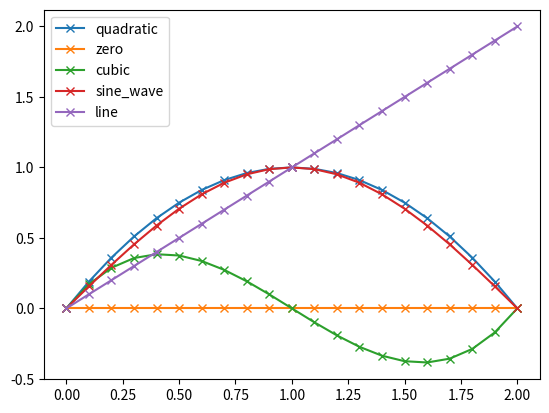

Python code for this plot:
#!/usr/bin/env python3
# coding=utf-8
"""
MeetUp 042 - Beginners Python Support Sessions - Wed 15 Jan 2020 - Functions

Learning objectives:
    Functions:

@author D Tim Cummings

Challenge 1: Write a function which shows how much time is left in this session
Hint: datetime.combine(dt1, dt2) combines date from dt1 with time from dt2
Hint: Time 8pm  time(hour=20)

Challenge 2: Write a function which returns a datetime object for the same time as now but tomorrow
Hint: timedelta(days=1)

Challenge 3: Write a function which returns the time in seconds as a str in minutes and seconds
Example str_min_sec(80) -> "1:20"
Example str_min_sec(40) -> "0:40"
Example str_min_sec(4201) -> "70:01"
Example str_min_sec(-80) -> "-1:20"
Example str_min_sec(-40) -> "-0:40"

Challenge 4: Write a function which returns a sign (±1), minutes and seconds given the seconds

Challenge 5: Write a function which takes the unit price, and the quantity and returns the extended price
assert extended_price(unit_price=3.00, quantity=5) == 15.00
assert extended_price(unit_price=2.50, quantity=-2) == -5.00
assert extended_price(unit_price=1.10, quantity=3) == 3.30

Challenge 6: Create a function quadratic(x) = 1 - (x-1)²

Challenge 7: Create a function cubic(x) = x(x-1)(x-2).

Challenge 8: Print a table of v, quadratic(v) and cubic(v) with value v going from 0 to 2 in 0.1 steps

Challenge 9: Create functions:
    zero(x) which always returns zero regardless of the value of x
    line(x) which is the equation of a straight line with slope of 1 going through (0, 0)
    sine_wave(x) which is a sine wave with amplitude 1 (maximum value) and period 4 (completes one cycle when x=4)

Challenge 10: Plot this data using matplotlib
    import matplotlib.pyplot as plt
    plt.plot(x, y, label=f.__name__, marker='x')
    plt.legend()
    plt.show()

"""
import matplotlib.pyplot as plt
import math

from datetime import datetime, time, timedelta


# functions are used so you don't have to repeat yourself when programming. DRY = don't repeat yourself
# A function is defined using def <function_name>():
def show_now():
    time_now = datetime.now().time()  # module datetime, function now() in module
    print(f"The time is now {time_now}")


# To call a function use the function's name followed by parentheses
show_now()
show_now()

# By convention, function names, like variable names should be lower case with words separated by underscores
# By convention, class names are CapWord, constants are UPPER_CASE
# Choose a consistent naming scheme
# Example naming scheme, if a function performs an action, start the function name with that action


# Challenge 1: Write a function which shows how much time is left in this session
# Hint: datetime.combine(dt1, dt2) combines date from dt1 with time from dt2
# Hint: Time 8pm  time(hour=20)
def show_time_left():
    time_finish = datetime.combine(datetime.today(), time(hour=20))
    time_now = datetime.now()
    print(f"Challenge 1: Time left in the session is {time_finish - time_now} (hh:mm:ss.ssssss)")


show_time_left()

# A function can return a value to where it is called using the return statement
# A function can have several return lines. Nothing after the first return reached will be executed
# If a function returns a value I like to include the return type in the function name (useful in group projects)


def td_time_left():
    """Calculate time from now until 8pm tonight and return it as a datetime.timedelta"""
    time_finish = datetime.combine(datetime.today(), time(hour=20))
    time_now = datetime.now()
    time_delta = time_finish - time_now
    return time_delta


t = td_time_left()
print(f"Time left in session is {t} (hh:mm:ss.ssssss)")

# A function's name is a variable name
# To assign to a new variable use function name without parentheses
time_left = td_time_left
print(f"Time left in session is {time_left()} (hh:mm:ss.ssssss)")
# You can find the name a function was originally defined as using .__name__
print(f"Function time_left was originally defined using name {time_left.__name__}")


# Challenge 2: Write a function which returns a datetime object for the same time as now but tomorrow
# Hint: timedelta(days=1)
def dt_same_time_tomorrow():
    """Returns the date and time one day after this function is called

    The return result is a datetime.datetime object"""
    time_today = datetime.now()
    one_day = timedelta(days=1)
    time_tomorrow = time_today + one_day
    return time_tomorrow


print(f"Challenge 2: Same time tomorrow is {dt_same_time_tomorrow()}")
help(dt_same_time_tomorrow)


# A function can take one or more arguments also known as parameters
def flt_f_from_c(c):
    """Returns the temperature in Fahrenheit given the temperature in Celsius"""
    return c * 1.8 + 32


print("Temperature {:7.2f}°C is equivalent to {:7.2f}°F".format(0, flt_f_from_c(0)))
print("Temperature {:7.2f}°C is equivalent to {:7.2f}°F".format(100, flt_f_from_c(100)))
print("Temperature {:7.2f}°C is equivalent to {:7.2f}°F".format(-40, flt_f_from_c(-40)))
# ° = opt-shift-8 on Mac = alt0176 on Windows


# Challenge 3: Write a function which returns the time in seconds as a str in minutes and seconds
# Example str_min_sec(80) -> "1:20"
# Example str_min_sec(40) -> "0:40"
# Example str_min_sec(4201) -> "70:01"
# Example str_min_sec(-80) -> "-1:20"
# Example str_min_sec(-40) -> "-0:40"
def str_min_sec(time_in_seconds):
    """Converts seconds into minutes and seconds and returns result as a str

    Example: str_min_sec(-40) returns '-0:40'"""
    sgn = ''
    if time_in_seconds < 0:
        sgn = '-'
        time_in_seconds = -time_in_seconds
    return f"{sgn}{time_in_seconds//60}:{time_in_seconds%60:0>2}"


for t in (40, 80, 4201, -80, -40):
    print(f"Challenge 3: Time {t:>5d} seconds is equivalent to min:sec {str_min_sec(t):>6s}")


# Functions can return more than one value by separating with commas
# Equivalent to returning a tuple with the values in it
# Challenge 4: Write a function which returns a sign (±1), minutes and seconds given the seconds
def tpl_min_sec(time_in_seconds):
    """Converts seconds into minutes and seconds and returns result as a tuple

    Example: tpl_min_sec(-140) returns (-1, 2, 20)"""
    sgn = 1
    if time_in_seconds < 0:
        sgn = -1
        time_in_seconds = -time_in_seconds
    return sgn, time_in_seconds // 60, time_in_seconds % 60


sign, minutes, seconds = tpl_min_sec(-40)
print(f"Challenge 4: -40 seconds is equivalent to sign={sign}, minutes={minutes}, seconds={seconds}")
t = tpl_min_sec(375)
print(f"tpl_min_sec(375): repr={repr(t)}, type={type(t)}")
t = "my string"
print(f"'my string': repr={repr(t)}, type={type(t)}")

# How to write tests to check your function
assert tpl_min_sec(40) == (1, 0, 40)
assert tpl_min_sec(80) == (1, 1, 20)
assert tpl_min_sec(3601) == (1, 60, 1)
assert tpl_min_sec(-80) == (-1, 1, 20)
assert tpl_min_sec(-40) == (-1, 0, 40)


# Challenge 5: Write a function which takes the unit price, and the quantity and returns the extended price
# assert extended_price(unit_price=3.00, quantity=5) == 15.00
# assert extended_price(unit_price=2.50, quantity=-2) == -5.00
# assert extended_price(unit_price=1.10, quantity=3) == 3.30
def extended_price(unit_price, quantity=1):
    """Calculates extended price given unit price and quantity. Quantity defaults to 1"""
    # return unit_price * quantity  # doesn't work because of binary representation of floating point numbers
    # could use decimal library, or return extended price in cents (unit price could be fraction of a cent)
    # return (decimal.Decimal(unit_price) * quantity).quantize(decimal.Decimal("0.01"), decimal.ROUND_HALF_UP)
    return round(unit_price * quantity, 2)


assert extended_price(unit_price=3.00, quantity=5) == 15.00
assert extended_price(unit_price=2.50, quantity=-2) == -5.00
assert extended_price(unit_price=1.10, quantity=3) == 3.30


# When calling a function you can supply parameters by expanding a list of the parameters
my_list = [12.345, 3.5]
assert extended_price(*my_list) == 43.21
# When calling a function you can supply parameters by expanding a tuple of the parameters
my_tuple = (32.42, 7)
assert extended_price(*my_tuple) == 226.94
# When calling a function you can supply parameters by expanding a dict of the named parameters
my_dict = {'quantity': 1/3, 'unit_price': 6.0}
assert extended_price(**my_dict) == 2.00


# Challenge 6: Create a function quadratic(x) = 1 - (x-1)²
def quadratic(x):
    return 1 - (x - 1) ** 2


# Challenge 7: Create a function cubic(x) = x(x-1)(x-2).
def cubic(x):
    return (x-1) * (x-2) * x


# Challenge 8: Print a table of v, quadratic(v) and cubic(v) with value v going from 0 to 2 in 0.1 steps
print(f"Challenge 8:     v  quadratic   cubic")
for i in range(21):
    v = i / 10
    print(f"Challenge 8:   {v:>3.1f}  {quadratic(v):9.3f}  {cubic(v):6.3f}")


# Challenge 9: Create functions zero(x), line(x), sine_wave(x):
def zero(x):
    return 0


def line(x):
    return x


def sine_wave(x):
    return math.sin(x * math.pi / 2)


# Challenge 10: Plot this data using matplotlib
lst_x = [i/10 for i in range(21)]
for f in [quadratic, zero, cubic, sine_wave, line]:
    lst_y = [f(x) for x in lst_x]
    plt.plot(lst_x, lst_y, label=f.__name__, marker='x')
plt.legend()
plt.show()
